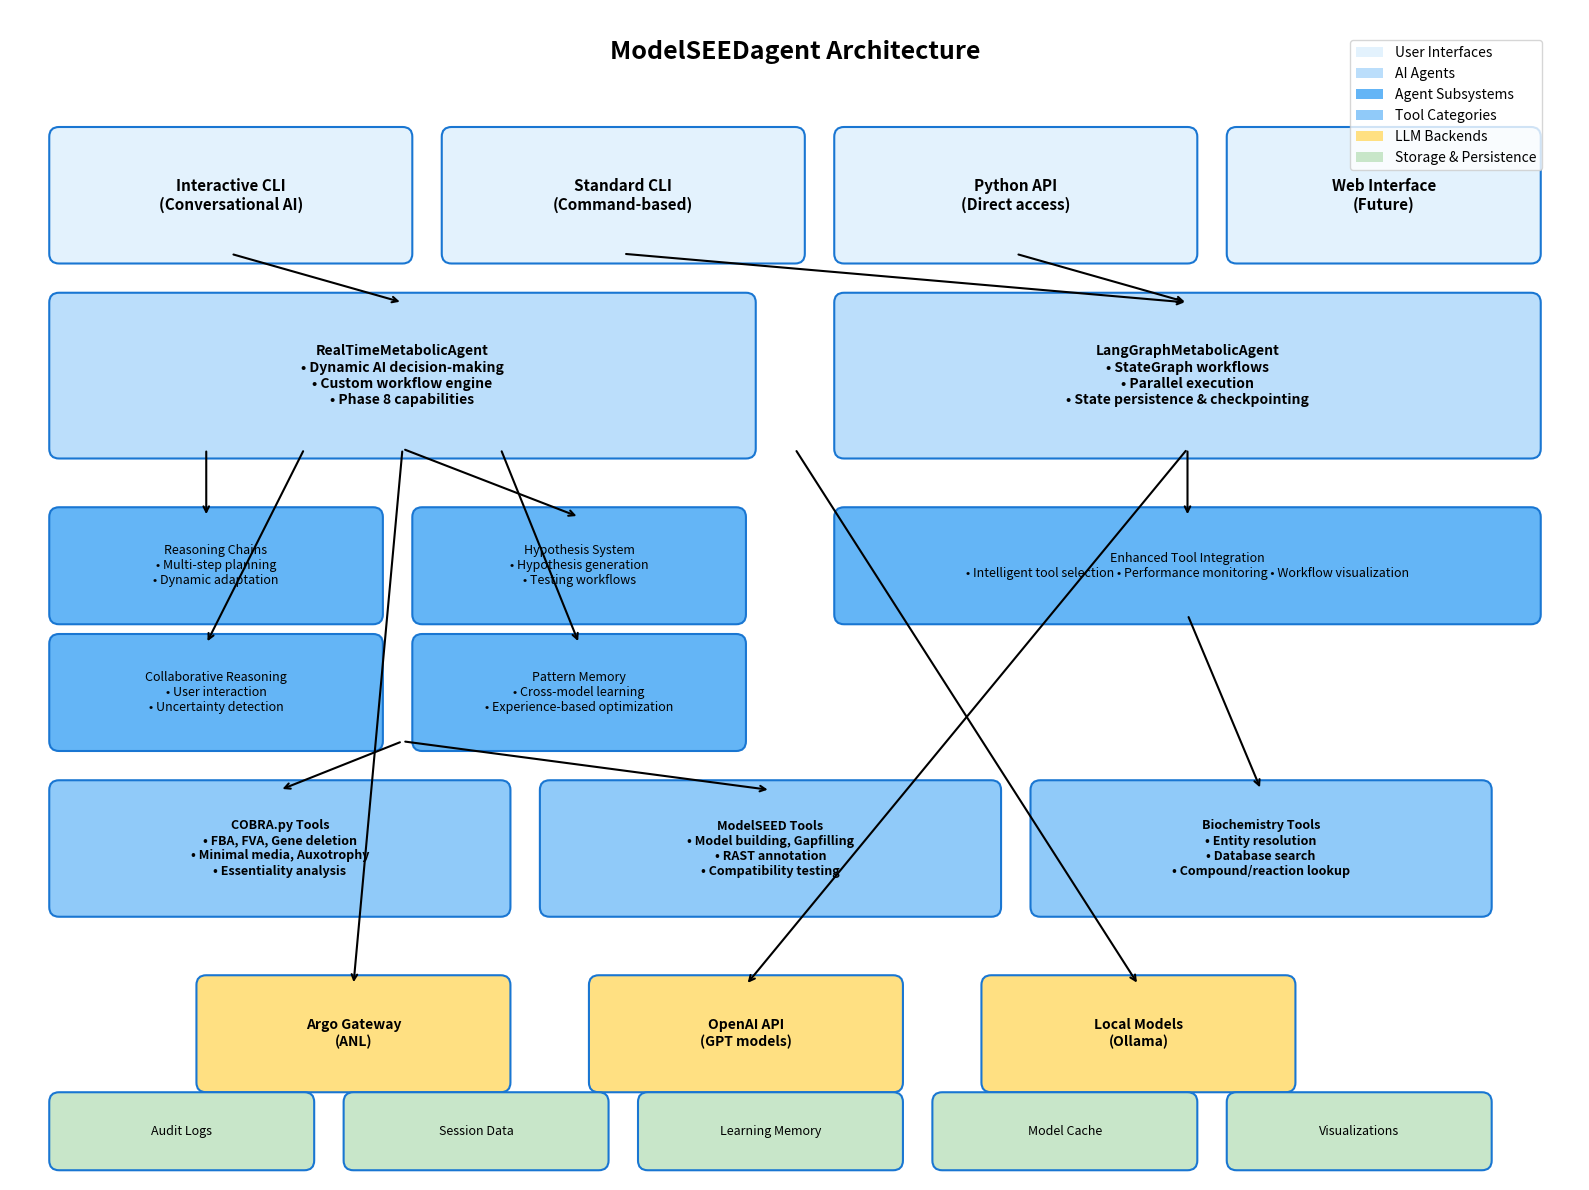

Write the Python code that produced this figure. (Note: this script raises an exception after producing the figure.)
#!/usr/bin/env python3
"""
Create architecture diagram for ModelSEEDagent
"""

import matplotlib.patches as mpatches
import matplotlib.pyplot as plt
import numpy as np
from matplotlib.patches import FancyBboxPatch, Rectangle

# Create figure and axis
fig, ax = plt.subplots(1, 1, figsize=(16, 12))
ax.set_xlim(0, 16)
ax.set_ylim(0, 12)
ax.axis("off")

# Color scheme
colors = {
    "interface": "#E3F2FD",  # Light blue
    "agent": "#BBDEFB",  # Medium blue
    "tools": "#90CAF9",  # Blue
    "subsystem": "#64B5F6",  # Darker blue
    "llm": "#FFE082",  # Yellow
    "storage": "#C8E6C9",  # Light green
    "border": "#1976D2",  # Dark blue
}


def draw_box(ax, x, y, width, height, text, color, text_size=10, bold=False):
    """Draw a rounded rectangle with text"""
    box = FancyBboxPatch(
        (x, y),
        width,
        height,
        boxstyle="round,pad=0.1",
        facecolor=color,
        edgecolor=colors["border"],
        linewidth=1.5,
    )
    ax.add_patch(box)

    weight = "bold" if bold else "normal"
    ax.text(
        x + width / 2,
        y + height / 2,
        text,
        horizontalalignment="center",
        verticalalignment="center",
        fontsize=text_size,
        weight=weight,
        wrap=True,
    )


def draw_arrow(ax, start_x, start_y, end_x, end_y, style="->", color="black"):
    """Draw an arrow between two points"""
    ax.annotate(
        "",
        xy=(end_x, end_y),
        xytext=(start_x, start_y),
        arrowprops=dict(arrowstyle=style, color=color, lw=1.5),
    )


# Title
ax.text(
    8,
    11.5,
    "ModelSEEDagent Architecture",
    horizontalalignment="center",
    fontsize=18,
    weight="bold",
)

# === USER INTERFACES LAYER ===
draw_box(
    ax,
    0.5,
    9.5,
    3.5,
    1.2,
    "Interactive CLI\n(Conversational AI)",
    colors["interface"],
    11,
    True,
)
draw_box(
    ax,
    4.5,
    9.5,
    3.5,
    1.2,
    "Standard CLI\n(Command-based)",
    colors["interface"],
    11,
    True,
)
draw_box(
    ax, 8.5, 9.5, 3.5, 1.2, "Python API\n(Direct access)", colors["interface"], 11, True
)
draw_box(
    ax, 12.5, 9.5, 3, 1.2, "Web Interface\n(Future)", colors["interface"], 11, True
)

# === AGENT LAYER ===
# RealTime Agent
draw_box(
    ax,
    0.5,
    7.5,
    7,
    1.5,
    "RealTimeMetabolicAgent\n• Dynamic AI decision-making\n• Custom workflow engine\n• Phase 8 capabilities",
    colors["agent"],
    10,
    True,
)

# LangGraph Agent
draw_box(
    ax,
    8.5,
    7.5,
    7,
    1.5,
    "LangGraphMetabolicAgent\n• StateGraph workflows\n• Parallel execution\n• State persistence & checkpointing",
    colors["agent"],
    10,
    True,
)

# === PHASE 8 SUBSYSTEMS (for RealTime Agent) ===
draw_box(
    ax,
    0.5,
    5.8,
    3.2,
    1,
    "Reasoning Chains\n• Multi-step planning\n• Dynamic adaptation",
    colors["subsystem"],
    9,
)
draw_box(
    ax,
    4.2,
    5.8,
    3.2,
    1,
    "Hypothesis System\n• Hypothesis generation\n• Testing workflows",
    colors["subsystem"],
    9,
)
draw_box(
    ax,
    0.5,
    4.5,
    3.2,
    1,
    "Collaborative Reasoning\n• User interaction\n• Uncertainty detection",
    colors["subsystem"],
    9,
)
draw_box(
    ax,
    4.2,
    4.5,
    3.2,
    1,
    "Pattern Memory\n• Cross-model learning\n• Experience-based optimization",
    colors["subsystem"],
    9,
)

# === TOOL INTEGRATION ===
draw_box(
    ax,
    8.5,
    5.8,
    7,
    1,
    "Enhanced Tool Integration\n• Intelligent tool selection • Performance monitoring • Workflow visualization",
    colors["subsystem"],
    9,
)

# === TOOL LAYER ===
# COBRA Tools
draw_box(
    ax,
    0.5,
    2.8,
    4.5,
    1.2,
    "COBRA.py Tools\n• FBA, FVA, Gene deletion\n• Minimal media, Auxotrophy\n• Essentiality analysis",
    colors["tools"],
    9,
    True,
)

# ModelSEED Tools
draw_box(
    ax,
    5.5,
    2.8,
    4.5,
    1.2,
    "ModelSEED Tools\n• Model building, Gapfilling\n• RAST annotation\n• Compatibility testing",
    colors["tools"],
    9,
    True,
)

# Biochemistry Tools
draw_box(
    ax,
    10.5,
    2.8,
    4.5,
    1.2,
    "Biochemistry Tools\n• Entity resolution\n• Database search\n• Compound/reaction lookup",
    colors["tools"],
    9,
    True,
)

# === LLM LAYER ===
draw_box(ax, 2, 1, 3, 1, "Argo Gateway\n(ANL)", colors["llm"], 10, True)
draw_box(ax, 6, 1, 3, 1, "OpenAI API\n(GPT models)", colors["llm"], 10, True)
draw_box(ax, 10, 1, 3, 1, "Local Models\n(Ollama)", colors["llm"], 10, True)

# === STORAGE LAYER ===
draw_box(ax, 0.5, 0.2, 2.5, 0.6, "Audit Logs", colors["storage"], 9)
draw_box(ax, 3.5, 0.2, 2.5, 0.6, "Session Data", colors["storage"], 9)
draw_box(ax, 6.5, 0.2, 2.5, 0.6, "Learning Memory", colors["storage"], 9)
draw_box(ax, 9.5, 0.2, 2.5, 0.6, "Model Cache", colors["storage"], 9)
draw_box(ax, 12.5, 0.2, 2.5, 0.6, "Visualizations", colors["storage"], 9)

# === ARROWS ===
# Interface to Agents
draw_arrow(ax, 2.25, 9.5, 4, 9)  # Interactive CLI -> RealTime
draw_arrow(ax, 6.25, 9.5, 12, 9)  # Standard CLI -> LangGraph
draw_arrow(ax, 10.25, 9.5, 12, 9)  # Python API -> LangGraph

# Agents to Subsystems
draw_arrow(ax, 2, 7.5, 2, 6.8)  # RealTime -> Reasoning
draw_arrow(ax, 4, 7.5, 5.8, 6.8)  # RealTime -> Hypothesis
draw_arrow(ax, 3, 7.5, 2, 5.5)  # RealTime -> Collaborative
draw_arrow(ax, 5, 7.5, 5.8, 5.5)  # RealTime -> Pattern Memory

draw_arrow(ax, 12, 7.5, 12, 6.8)  # LangGraph -> Tool Integration

# To Tools
draw_arrow(ax, 4, 4.5, 2.75, 4)  # Subsystems -> COBRA
draw_arrow(ax, 4, 4.5, 7.75, 4)  # Subsystems -> ModelSEED
draw_arrow(ax, 12, 5.8, 12.75, 4)  # Tool Integration -> Biochem

# To LLMs
draw_arrow(ax, 4, 7.5, 3.5, 2)  # RealTime -> Argo
draw_arrow(ax, 12, 7.5, 7.5, 2)  # LangGraph -> OpenAI
draw_arrow(ax, 8, 7.5, 11.5, 2)  # Both -> Local

# Legend
legend_elements = [
    mpatches.Rectangle(
        (0, 0), 1, 1, facecolor=colors["interface"], label="User Interfaces"
    ),
    mpatches.Rectangle((0, 0), 1, 1, facecolor=colors["agent"], label="AI Agents"),
    mpatches.Rectangle(
        (0, 0), 1, 1, facecolor=colors["subsystem"], label="Agent Subsystems"
    ),
    mpatches.Rectangle(
        (0, 0), 1, 1, facecolor=colors["tools"], label="Tool Categories"
    ),
    mpatches.Rectangle((0, 0), 1, 1, facecolor=colors["llm"], label="LLM Backends"),
    mpatches.Rectangle(
        (0, 0), 1, 1, facecolor=colors["storage"], label="Storage & Persistence"
    ),
]

ax.legend(handles=legend_elements, loc="upper right", bbox_to_anchor=(0.98, 0.98))

plt.tight_layout()
plt.savefig(
    "/Users/<user>/repos/ModelSEEDagent/architecture_diagram.png",
    dpi=300,
    bbox_inches="tight",
)
print("Architecture diagram saved as 'architecture_diagram.png'")
